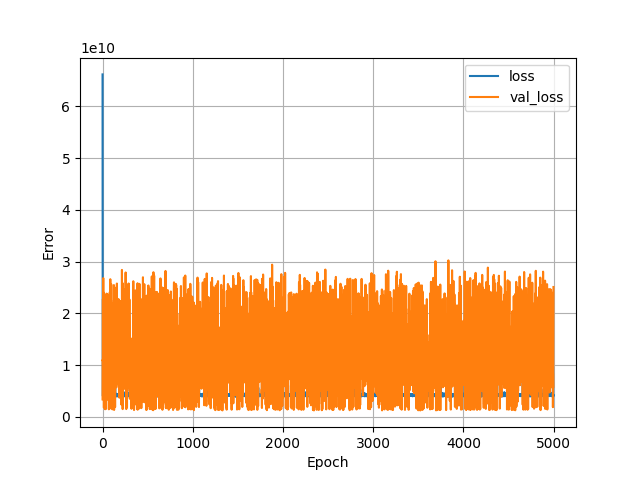

Data behind this chart, as committed beside it:
, loss, val_loss, epoch
0, 66179907584, 3368825856, 0
1, 4350998528, 11024488448, 1
2, 4088820992, 10827412480, 2
3, 4076381696, 10828336128, 3
4, 4065795584, 22779273216, 4
5, 4057843712, 10181155840, 5
6, 4224633856, 10217387008, 6
7, 4053506048, 3879469568, 7
8, 4846399488, 26814523392, 8
9, 4237739264, 11645749248, 9
10, 3984059392, 24034000896, 10
11, 4173394176, 21289318400, 11
12, 4206804736, 23623251968, 12
13, 4375815168, 13252398080, 13
14, 4151862528, 12219738112, 14
15, 3974661120, 1749106560, 15
16, 7760884736, 9740843008, 16
17, 3964950528, 6642546176, 17
18, 4257819136, 11939038208, 18
19, 4451100160, 9505766400, 19
20, 4117683968, 5402062336, 20
21, 4219708416, 10760503296, 21
22, 4041875456, 7001594880, 22
23, 4046504960, 21380833280, 23
24, 4157772544, 8318224384, 24
25, 4321062400, 13697120256, 25
26, 4184990976, 11522716672, 26
27, 4422879744, 11099167744, 27
28, 4200393216, 8805650432, 28
29, 4058177536, 1464027136, 29
30, 6402158592, 8734218240, 30
31, 4198448896, 8219023872, 31
32, 4083986176, 10386689024, 32
33, 4197396224, 10014979072, 33
34, 4096306944, 23429849088, 34
35, 4186936832, 8567288320, 35
36, 4122980608, 6236294656, 36
37, 4254240512, 1530416512, 37
38, 8730823680, 5209713152, 38
39, 4266766592, 9603464192, 39
40, 4343309312, 13454102528, 40
41, 4210401792, 11875087360, 41
42, 4105044736, 16182477824, 42
43, 4090082304, 9913704448, 43
44, 4147281408, 23810052096, 44
45, 4306012672, 7363342336, 45
46, 4110734336, 19999959040, 46
47, 4157691136, 12573747200, 47
48, 4614305792, 12916067328, 48
49, 4226062336, 22405263360, 49
50, 4241884672, 13988428800, 50
51, 4313308160, 16897489920, 51
52, 4085998336, 12977531904, 52
53, 4319211520, 9200689152, 53
54, 4427813376, 23751536640, 54
55, 4173353216, 13656457216, 55
56, 4167554048, 13362605056, 56
57, 4142969088, 11083215872, 57
58, 4266925824, 9835740160, 58
59, 4074507520, 6800443392, 59
... 4,940 more rows
